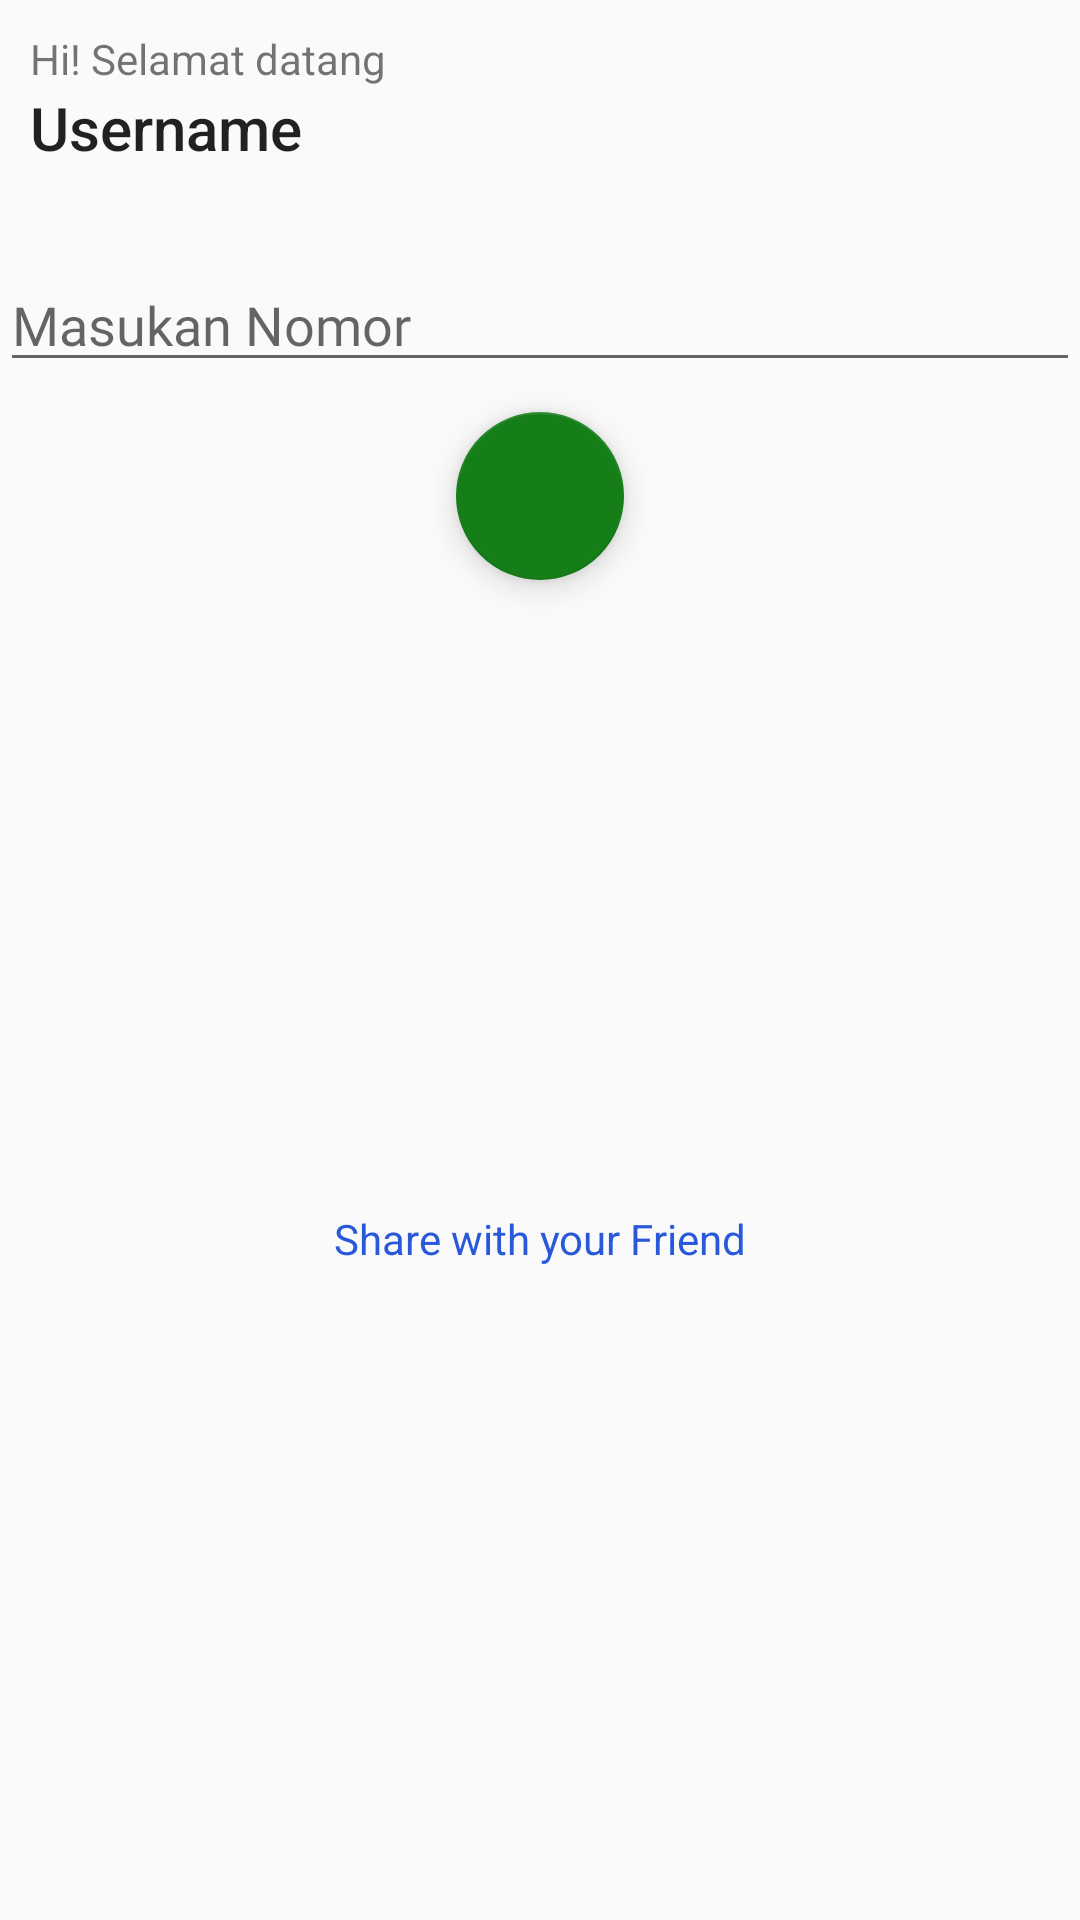

Here is an Android app screen rendered from its layout file. Give the layout XML and the strings, colors and styles it references.
<!-- AndroidManifest.xml: application theme AppTheme -->
<!-- res/layout/activity_home.xml -->
<?xml version="1.0" encoding="utf-8"?>
<LinearLayout
    xmlns:android="http://schemas.android.com/apk/res/android"
    android:layout_width="match_parent"
    android:layout_height="match_parent"
    android:orientation="vertical">

    <LinearLayout
        android:padding="10dp"
        android:layout_width="wrap_content"
        android:layout_height="wrap_content"
        android:orientation="vertical">

        <TextView
            android:layout_width="match_parent"
            android:layout_height="match_parent"
            android:text="Hi! Selamat datang"/>

        <TextView
            android:id="@+id/username"
            android:layout_width="120dp"
            android:layout_height="wrap_content"
            style="@style/Base.TextAppearance.AppCompat.SearchResult.Title"
            android:text="Username"/>

    </LinearLayout>

    <EditText
        android:layout_marginTop="20dp"
        android:id="@+id/nomor"
        android:layout_width="match_parent"
        android:layout_height="wrap_content"
        android:fontFamily="@font/asul"
        android:hint="Masukan Nomor"
        android:imeOptions="actionDone"
        android:inputType="phone"
        android:singleLine="true" />

    <android.support.design.widget.FloatingActionButton
        android:layout_gravity="center"
        android:layout_marginTop="10dp"
        android:id="@+id/call"
        android:src="@drawable/ic_call_black_24dp"
        android:tint="#FFFF"
        android:layout_width="wrap_content"
        android:layout_height="wrap_content" />

    <TextView
        android:id="@+id/share"
        android:layout_marginTop="200dp"
        android:layout_width="wrap_content"
        android:layout_height="wrap_content"
        android:layout_gravity="center"
        android:text="Share with your Friend"
        android:textColor="#2958da"
        android:padding="10dp"/>



</LinearLayout>
<!-- resources referenced by this layout -->
<resources>
  <style name="AppTheme" parent="Theme.AppCompat.Light.NoActionBar">
          
          <item name="colorPrimary">@color/colorPrimary</item>
          <item name="colorPrimaryDark">@color/colorPrimaryDark</item>
          <item name="colorAccent">@color/colorAccent</item>
      </style>
  <color name="colorPrimary">#3F51B5</color>
  <color name="colorPrimaryDark">#157e19</color>
  <color name="colorAccent">#157e19</color>
</resources>
